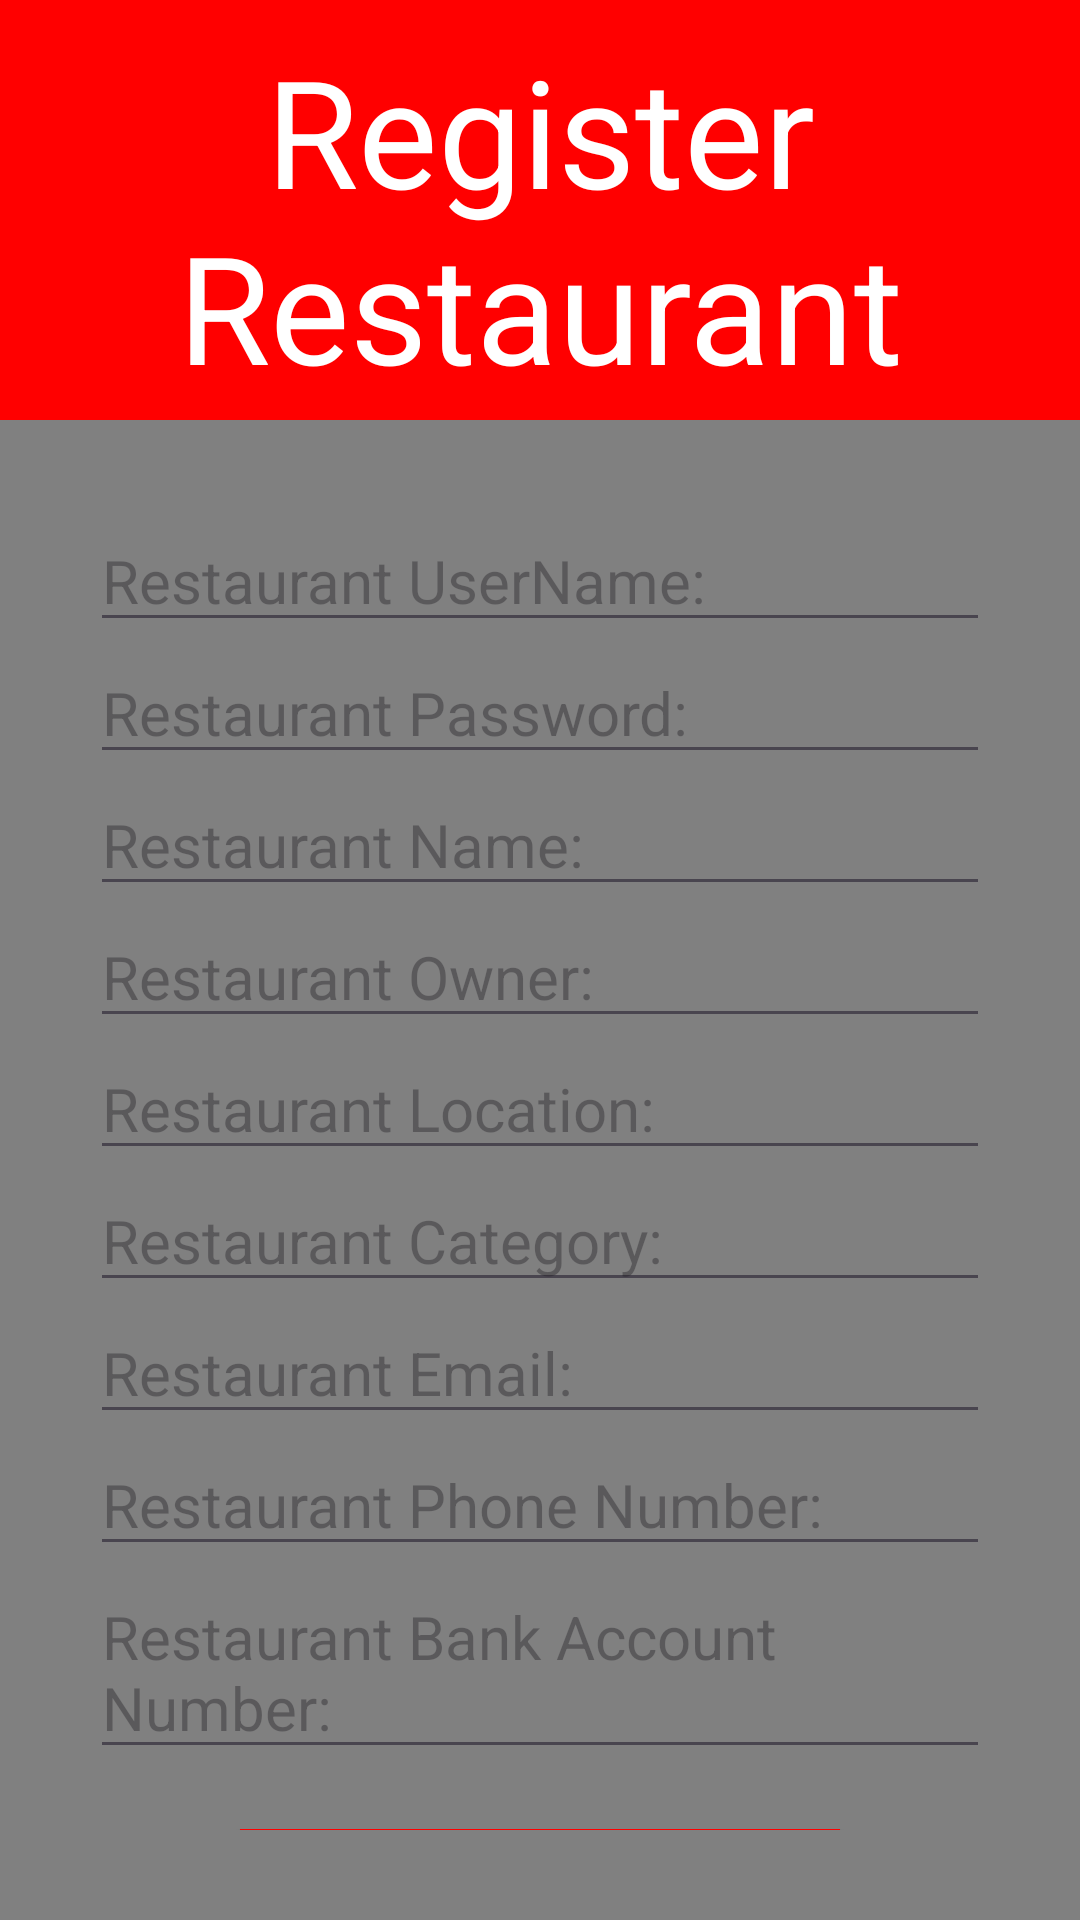

The Android layout XML behind this screen, and the referenced resources:
<!-- AndroidManifest.xml: application theme Theme.Assignmentgroup -->
<!-- res/layout/activity_register_restaurant.xml -->
<?xml version="1.0" encoding="utf-8"?>
<LinearLayout xmlns:android="http://schemas.android.com/apk/res/android"
    xmlns:app="http://schemas.android.com/apk/res-auto"
    xmlns:tools="http://schemas.android.com/tools"
    android:id="@+id/main"
    android:layout_width="match_parent"
    android:layout_height="match_parent"
    android:orientation="vertical"
    tools:context=".RegisterRestaurant">
    <LinearLayout
        android:layout_width="match_parent"
        android:layout_height="140sp"
        android:orientation="vertical"
        android:background="@color/red"
        >
        <TextView
            android:layout_width="match_parent"
            android:layout_height="wrap_content"
            android:text="Register Restaurant"
            android:textSize="50sp"
            android:gravity="center"
            android:padding="10sp"
            android:textColor="@color/white"
            />

    </LinearLayout>
    <LinearLayout
        android:layout_width="match_parent"
        android:layout_height="match_parent"
        android:orientation="vertical"
        android:background="@color/grey"
        android:padding="30sp"
        >
        <EditText
            android:id="@+id/txt_restaurant_username"
            android:layout_width="match_parent"
            android:layout_height="wrap_content"
            android:hint="Restaurant UserName: "
            android:textSize="20sp"
            />
        <EditText
            android:id="@+id/txt_restaurant_password"
            android:layout_width="match_parent"
            android:layout_height="wrap_content"
            android:hint="Restaurant Password: "
            android:textSize="20sp"
            />
        <EditText
            android:id="@+id/txt_restaurant_name"
            android:layout_width="match_parent"
            android:layout_height="wrap_content"
            android:hint="Restaurant Name: "
            android:textSize="20sp"
            />
        <EditText
            android:id="@+id/txt_restaurant_owner"
            android:layout_width="match_parent"
            android:layout_height="wrap_content"
            android:hint="Restaurant Owner: "
            android:textSize="20sp"
            />
        <EditText
            android:id="@+id/txt_restaurant_location"
            android:layout_width="match_parent"
            android:layout_height="wrap_content"
            android:hint="Restaurant Location: "
            android:textSize="20sp"
            />
        <EditText
            android:id="@+id/txt_restaurant_category"
            android:layout_width="match_parent"
            android:layout_height="wrap_content"
            android:hint="Restaurant Category: "
            android:textSize="20sp"
            />
        <EditText
            android:id="@+id/txt_restaurant_email"
            android:layout_width="match_parent"
            android:layout_height="wrap_content"
            android:hint="Restaurant Email: "
            android:textSize="20sp"
            />
        <EditText
            android:id="@+id/txt_restaurant_phNumber"
            android:layout_width="match_parent"
            android:layout_height="wrap_content"
            android:hint="Restaurant Phone Number: "
            android:textSize="20sp"
            />
        <EditText
            android:id="@+id/txt_restaurant_bankNumber"
            android:layout_width="match_parent"
            android:layout_height="wrap_content"
            android:hint="Restaurant Bank Account Number: "
            android:textSize="20sp"
            />
        <LinearLayout
            android:layout_width="match_parent"
            android:layout_height="100sp"
            android:orientation="vertical"
            android:layout_marginTop="20sp"
            >
            <Button
                android:layout_width="200sp"
                android:layout_height="wrap_content"
                android:text="Register"

                android:background="@color/red"
                android:textColor="@color/white"
                android:layout_gravity="center"
                android:onClick="registerRestaurant"
                />
            <Button
                android:layout_width="200sp"
                android:layout_height="wrap_content"
                android:text="Cancel"

                android:background="@color/red"
                android:textColor="@color/white"
                android:layout_gravity="center"
                android:onClick="cancel"
                />

        </LinearLayout>

    </LinearLayout>

</LinearLayout>
<!-- resources referenced by this layout -->
<resources>
  <color name="grey">#FF808080</color>
  <color name="red">#FFFF0000</color>
  <color name="white">#FFFFFFFF</color>
  <style name="Theme.Assignmentgroup" parent="Base.Theme.Assignmentgroup">
          <item name="android:navigationBarColor">@android:color/transparent</item>
          <item name="android:statusBarColor">@android:color/transparent</item>
          <item name="android:windowLightStatusBar">?attr/isLightTheme</item>
      </style>
  <style name="Base.Theme.Assignmentgroup" parent="Theme.Material3.DayNight.NoActionBar">
          
          
      </style>
</resources>
